Run: headless pygame with SDL's dummy video driver; simulated clock (each Clock.tick advances the game by its frame time, no real sleeping); random seed 0; keys injected as events and as key.get_pressed() state; no mouse input.
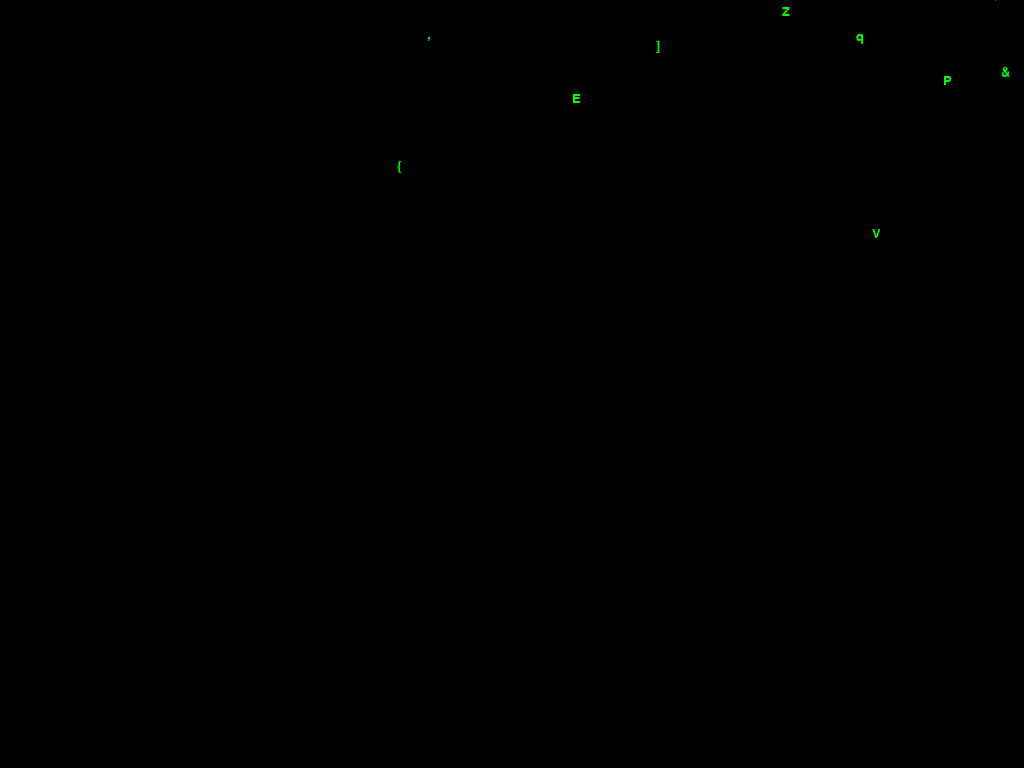
Frame 1 of 4 · flips 1–60 · no input
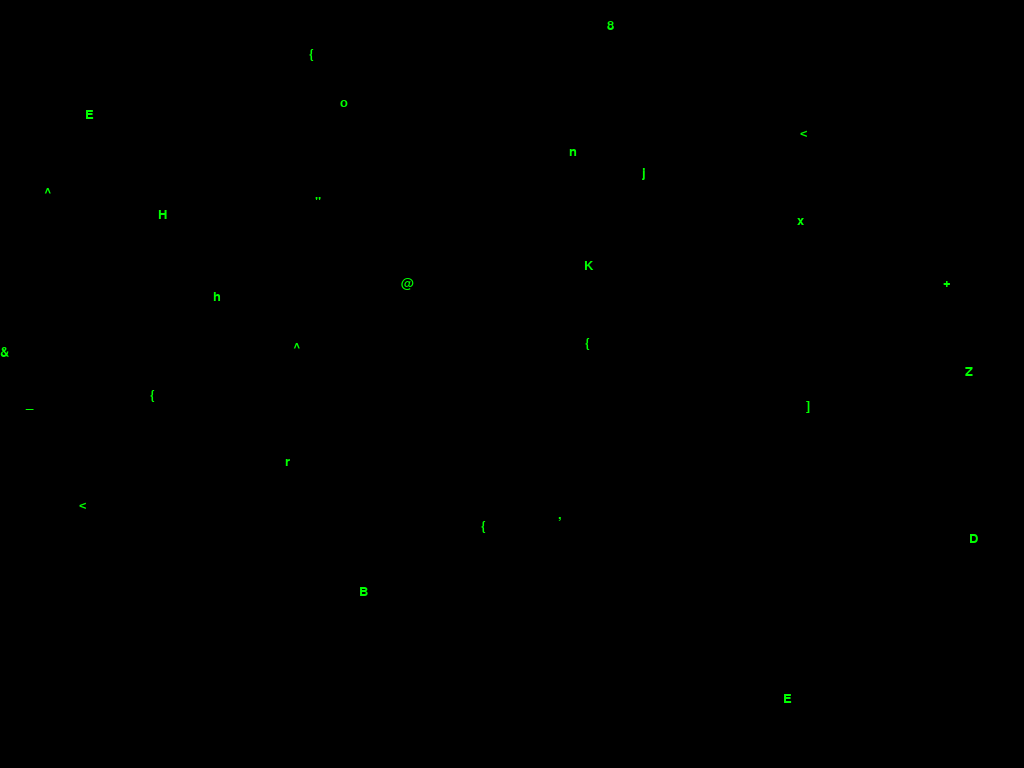
Frame 2 of 4 · flips 61–180 · tapped SPACE, RETURN · held RIGHT (→), D
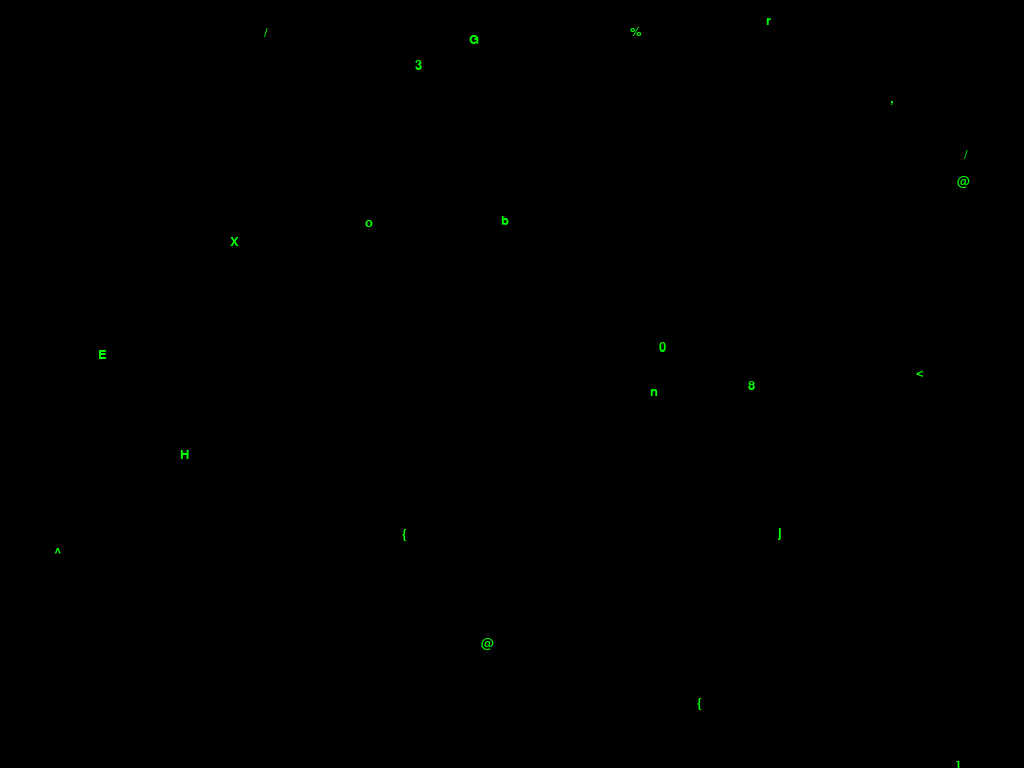
Frame 3 of 4 · flips 181–300 · held DOWN (↓), S
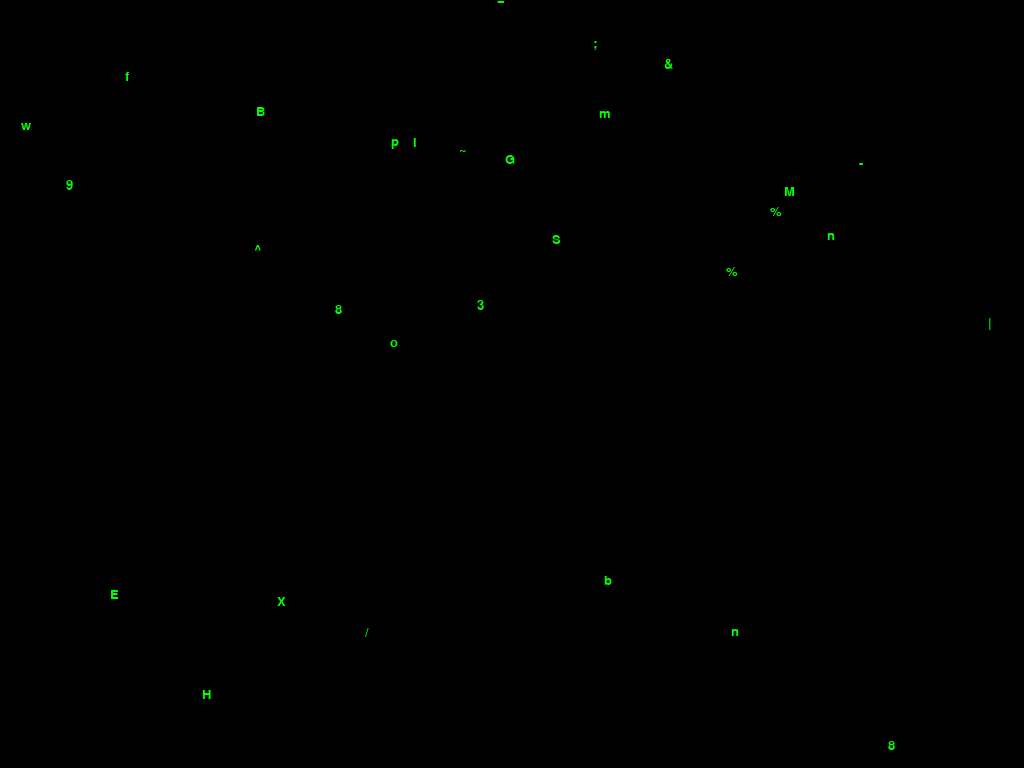
Frame 4 of 4 · flips 301–420 · held LEFT (←), A, UP (↑), W

The pygame program that drew these frames:

import pygame
import random
import sys

# Initialize pygame
pygame.init()

# Get screen info and set fullscreen
screen_info = pygame.display.Info()
WIDTH, HEIGHT = screen_info.current_w, screen_info.current_h
screen = pygame.display.set_mode((WIDTH, HEIGHT), pygame.FULLSCREEN)
pygame.display.set_caption("Matrix Rain Effect")

# Colors
BLACK = (0, 0, 0)
GREEN = (0, 255, 0)

# Font setup
font_size = 20
font = pygame.font.SysFont('monospace', font_size)

# Rain drops: each drop is a tuple (x, y, speed, char)
drops = []
for i in range(WIDTH // font_size):
    x = i * font_size
    y = random.randint(-HEIGHT, 0)
    speed = random.randint(1, 5)
    char = chr(random.randint(33, 126))  # printable ASCII characters
    drops.append((x, y, speed, char))

# Main loop
running = True
clock = pygame.time.Clock()

while running:
    for event in pygame.event.get():
        if event.type == pygame.QUIT:
            running = False
        elif event.type == pygame.KEYDOWN:
            if event.key == pygame.K_ESCAPE:
                running = False

    # Fill the screen with black
    screen.fill(BLACK)

    # Update and draw each drop
    for i, (x, y, speed, char) in enumerate(drops):
        # Update drop position
        y += speed
        if y > HEIGHT:
            y = random.randint(-HEIGHT, 0)
            char = chr(random.randint(33, 126))
        drops[i] = (x, y, speed, char)

        # 3D effect: scale x-coordinate based on y-coordinate
        scale = 1 + (y / HEIGHT) * 0.5
        x_3d = x * scale

        # Draw the character
        text = font.render(char, True, GREEN)
        screen.blit(text, (x_3d, y))

    pygame.display.flip()
    clock.tick(30)

pygame.quit()
sys.exit() 
